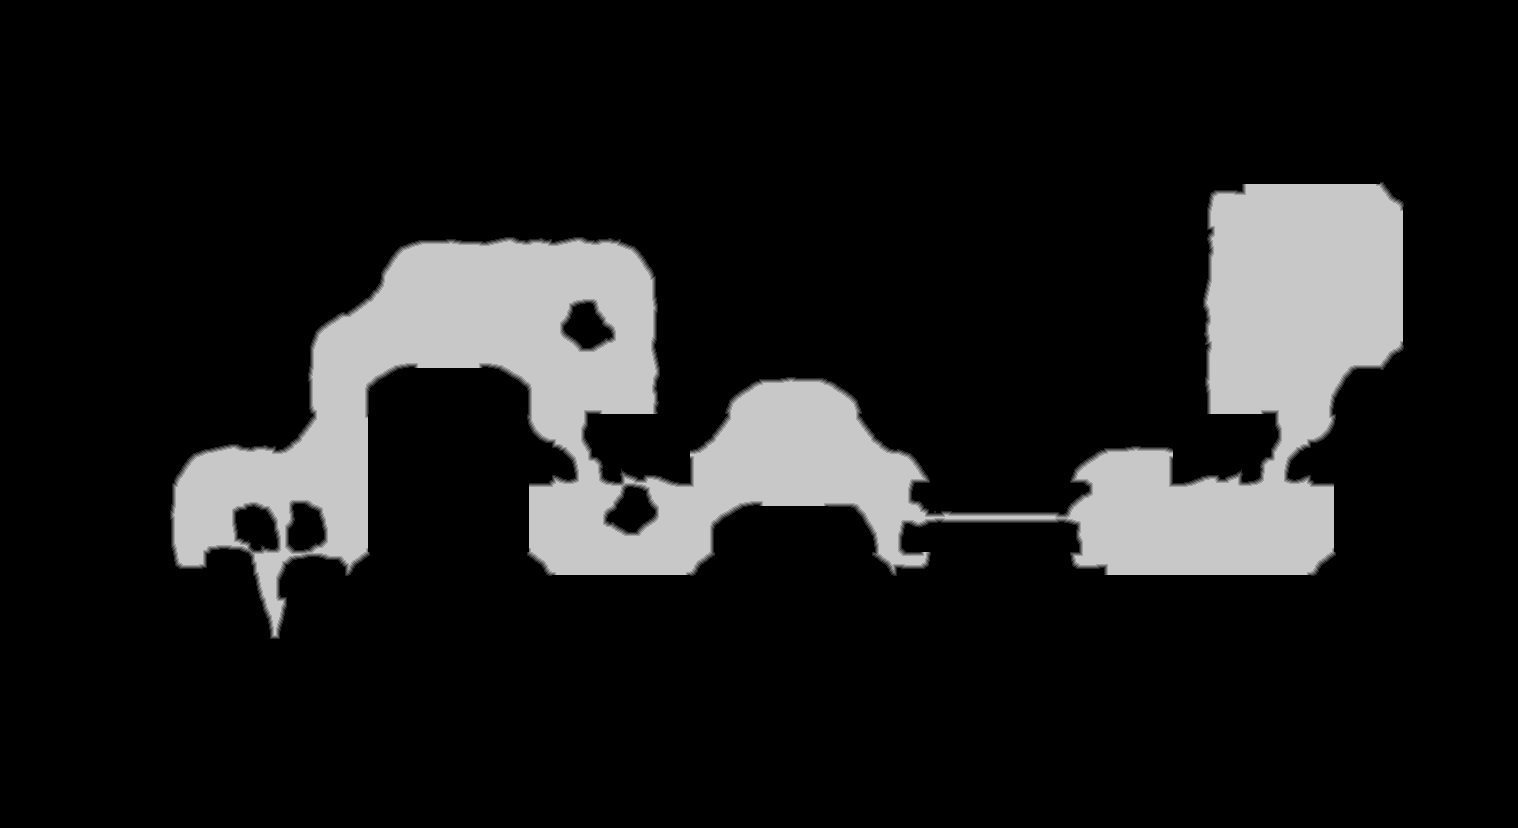

Source data for this figure (header and first rows):
source	tdt_hull melee
truth	truth_3005acf0bf0.tsv
width	1518
height	828
nibble	0	1069505
nibble	1	5436
nibble	2	5481
nibble	3	5501
nibble	4	5519
nibble	5	165462
